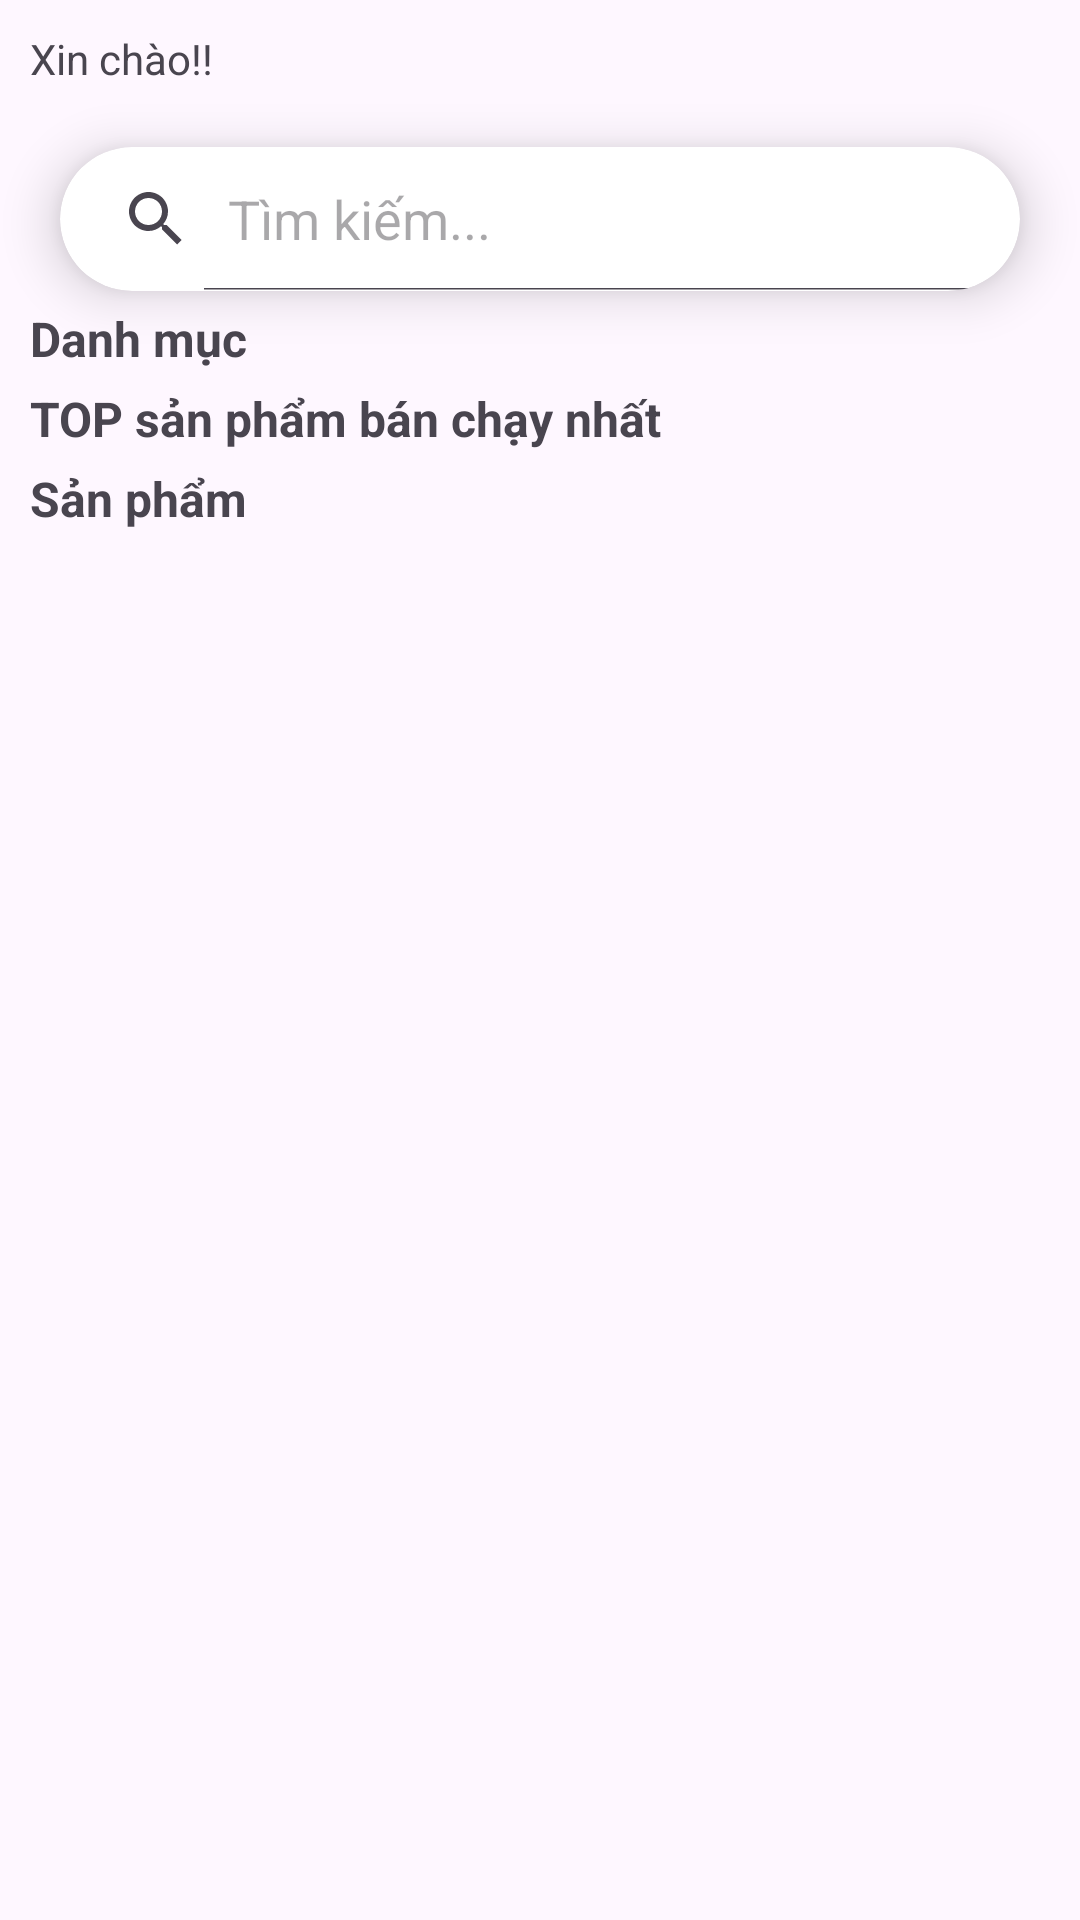

This screen was rendered from an Android layout file. Write that file and the resources it references.
<!-- AndroidManifest.xml: application theme Theme.Kotlin_CafeShop -->
<!-- res/layout/fragment_home.xml -->
<?xml version="1.0" encoding="utf-8"?>
<androidx.constraintlayout.widget.ConstraintLayout xmlns:android="http://schemas.android.com/apk/res/android"
    xmlns:app="http://schemas.android.com/apk/res-auto"
    xmlns:tools="http://schemas.android.com/tools"
    android:layout_width="match_parent"
    android:layout_height="match_parent"
    android:orientation="vertical"
    tools:context=".HomeFragment">

       <androidx.core.widget.NestedScrollView
           android:layout_width="match_parent"
           android:layout_height="match_parent">
              <LinearLayout
                  android:id="@+id/linearLayout3"
                  android:layout_width="match_parent"
                  android:layout_height="match_parent"
                  android:orientation="vertical"
                  app:layout_constraintBottom_toBottomOf="parent"
                  app:layout_constraintEnd_toEndOf="parent"
                  app:layout_constraintStart_toStartOf="parent"
                  app:layout_constraintTop_toTopOf="parent">

                     <TextView
                         android:id="@+id/hellouser"
                         android:layout_width="wrap_content"
                         android:layout_height="wrap_content"
                         android:layout_marginLeft="10dp"
                         android:layout_marginTop="10dp"
                         android:text="Xin chào!! " />

                     <androidx.cardview.widget.CardView
                         android:layout_width="match_parent"
                         android:layout_height="wrap_content"
                         android:layout_marginLeft="20dp"
                         android:layout_marginTop="20dp"
                         android:layout_marginRight="20dp"
                         app:cardCornerRadius="30dp"
                         app:cardElevation="10dp"
                         app:layout_constraintEnd_toStartOf="@+id/cardView"
                         app:layout_constraintStart_toStartOf="parent"
                         app:layout_constraintTop_toTopOf="parent">

                            <SearchView
                                android:id="@+id/search_bar"
                                android:layout_width="match_parent"
                                android:layout_height="wrap_content"
                                android:background="@android:color/transparent"
                                android:iconifiedByDefault="false"
                                android:queryHint="Tìm kiếm..."
                                app:closeIcon="@android:drawable/ic_menu_close_clear_cancel"
                                app:queryBackground="@android:color/transparent"
                                app:searchHintIcon="@android:drawable/ic_menu_search"
                                app:searchIcon="@android:drawable/ic_menu_search" />
                     </androidx.cardview.widget.CardView>

                     <TextView
                         android:id="@+id/textView5"
                         android:layout_width="match_parent"
                         android:layout_height="wrap_content"
                         android:layout_marginLeft="10dp"
                         android:layout_marginTop="5dp"
                         android:text="Danh mục"
                         android:textSize="16sp"
                         android:textStyle="bold" />

                     <androidx.recyclerview.widget.RecyclerView
                         android:id="@+id/recycler_category"
                         android:layout_width="match_parent"
                         android:layout_height="wrap_content"
                         android:layout_marginLeft="10dp" />

                     <TextView
                         android:id="@+id/textView10"
                         android:layout_width="match_parent"
                         android:layout_height="wrap_content"
                         android:layout_marginLeft="10dp"
                         android:layout_marginTop="5dp"
                         android:text="TOP sản phẩm bán chạy nhất"
                         android:textSize="16sp"
                         android:textStyle="bold" />

                     <androidx.recyclerview.widget.RecyclerView
                         android:id="@+id/recycler_popular"
                         android:layout_width="match_parent"
                         android:layout_height="wrap_content"
                         android:layout_marginLeft="10dp" />

                     <TextView
                         android:id="@+id/textView6"
                         android:layout_width="match_parent"
                         android:layout_height="wrap_content"
                         android:layout_marginLeft="10dp"
                         android:layout_marginTop="5dp"
                         android:text="Sản phẩm"
                         android:textSize="16sp"
                         android:textStyle="bold" />

                     <androidx.recyclerview.widget.RecyclerView
                         android:id="@+id/recycler_allproduct"
                         android:layout_width="match_parent"
                         android:layout_height="wrap_content"
                         android:layout_marginLeft="10dp"
                         android:nestedScrollingEnabled="false"/>

              </LinearLayout>
       </androidx.core.widget.NestedScrollView>



</androidx.constraintlayout.widget.ConstraintLayout>
<!-- resources referenced by this layout -->
<resources>
  <style name="Theme.Kotlin_CafeShop" parent="Base.Theme.Kotlin_CafeShop" />
  <style name="Base.Theme.Kotlin_CafeShop" parent="Theme.Material3.DayNight.NoActionBar">
          
          
      </style>
</resources>
